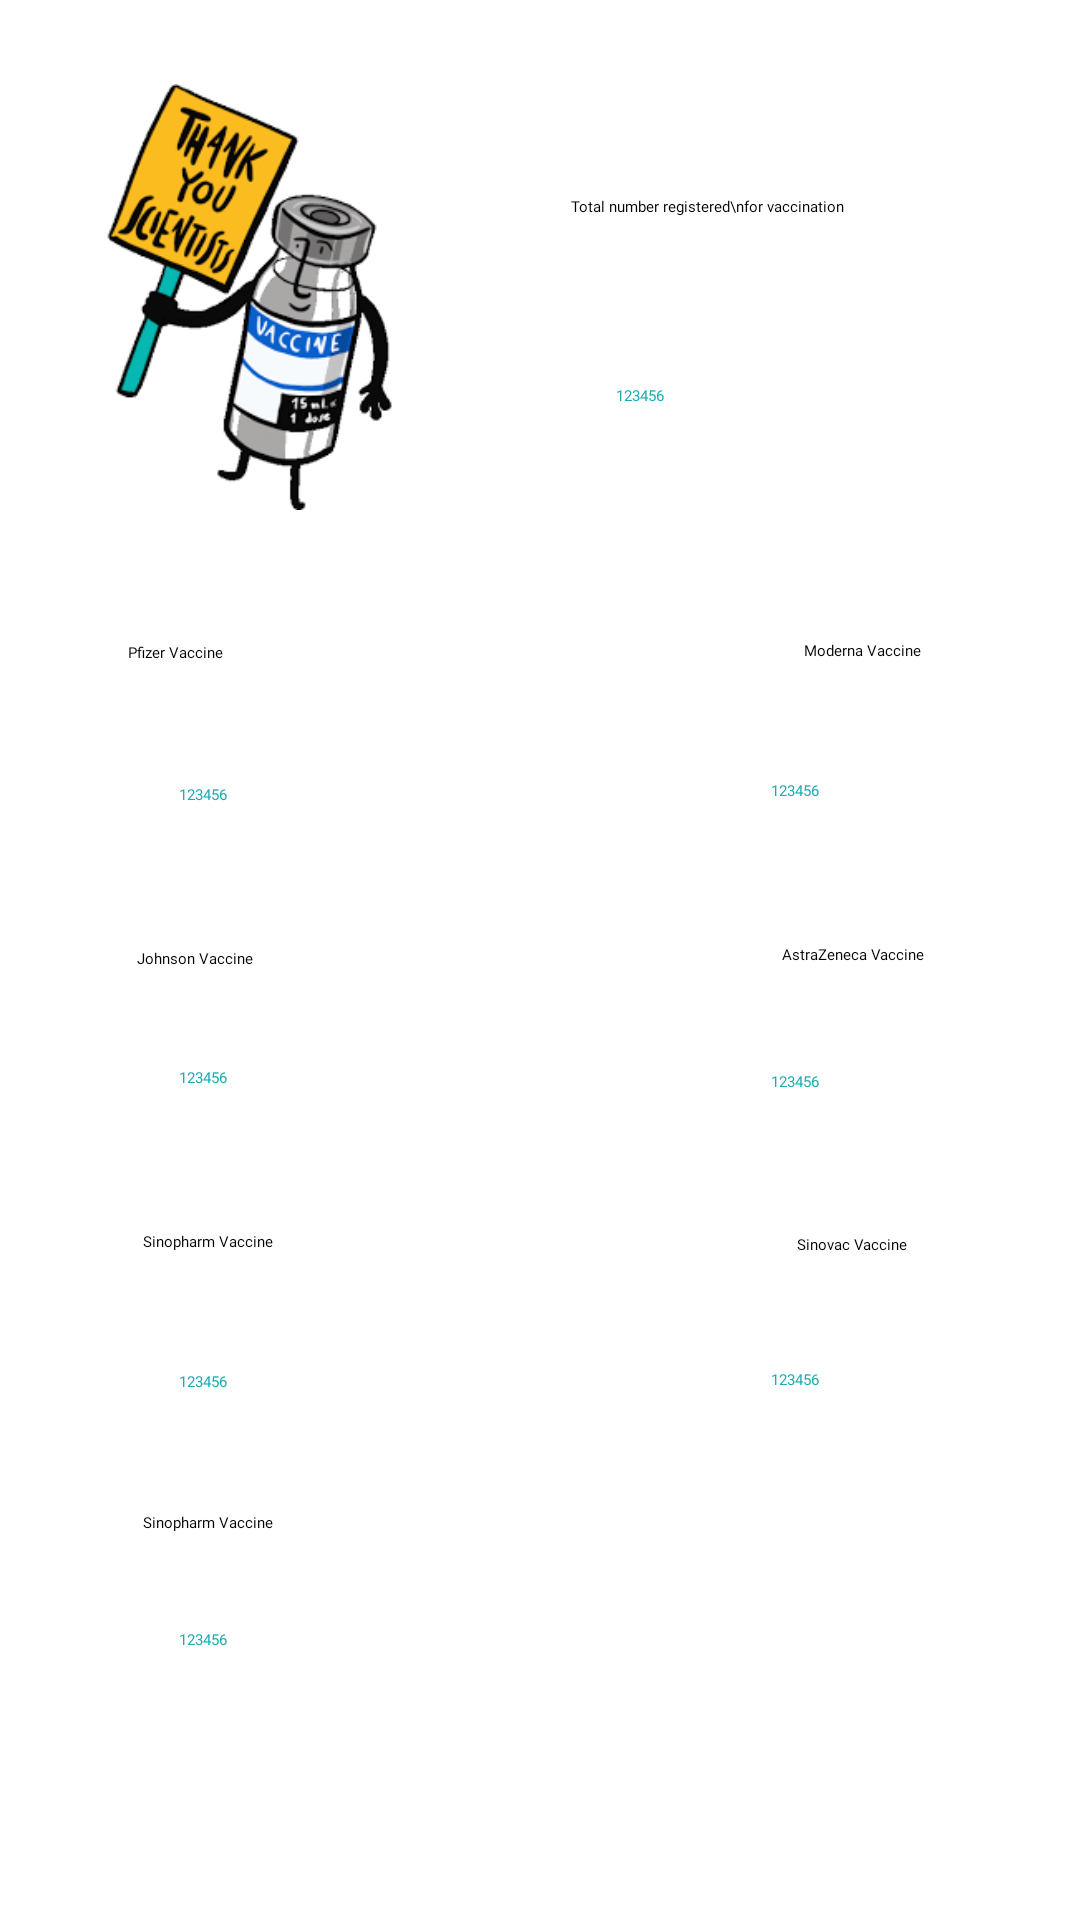

Write the Android layout XML for this screen, with the resource values it uses.
<!-- AndroidManifest.xml: application theme Theme.COVID19VaccinationApp -->
<!-- res/layout/fragment_treci.xml -->
<?xml version="1.0" encoding="utf-8"?>
<androidx.constraintlayout.widget.ConstraintLayout xmlns:android="http://schemas.android.com/apk/res/android"
    xmlns:app="http://schemas.android.com/apk/res-auto"
    xmlns:tools="http://schemas.android.com/tools"
    android:layout_width="match_parent"
    android:layout_height="match_parent"
    tools:context=".fragments.welcomeFragments.TreciFragment">

    <TextView
        android:id="@+id/ispis_8"
        android:layout_width="wrap_content"
        android:layout_height="wrap_content"
        android:fontFamily="@font/alfa_slab_one"
        android:text="123456"
        android:textColor="@color/blue"
        app:layout_constraintBottom_toBottomOf="parent"
        app:layout_constraintEnd_toEndOf="parent"
        app:layout_constraintHorizontal_bias="0.173"
        app:layout_constraintStart_toStartOf="parent"
        app:layout_constraintTop_toTopOf="parent"
        app:layout_constraintVertical_bias="0.858" />

    <TextView
        android:id="@+id/textView37"
        android:layout_width="wrap_content"
        android:layout_height="wrap_content"
        android:fontFamily="@font/alfa_slab_one"
        android:text="Sinopharm Vaccine"
        android:textColor="@color/black"
        app:layout_constraintBottom_toBottomOf="parent"
        app:layout_constraintEnd_toEndOf="parent"
        app:layout_constraintHorizontal_bias="0.15"
        app:layout_constraintStart_toStartOf="parent"
        app:layout_constraintTop_toTopOf="parent"
        app:layout_constraintVertical_bias="0.648" />

    <TextView
        android:id="@+id/ispis_7"
        android:layout_width="wrap_content"
        android:layout_height="wrap_content"
        android:fontFamily="@font/alfa_slab_one"
        android:text="123456"
        android:textColor="@color/blue"
        app:layout_constraintBottom_toBottomOf="parent"
        app:layout_constraintEnd_toEndOf="parent"
        app:layout_constraintHorizontal_bias="0.747"
        app:layout_constraintStart_toStartOf="parent"
        app:layout_constraintTop_toTopOf="parent"
        app:layout_constraintVertical_bias="0.721" />

    <TextView
        android:id="@+id/ispis_6"
        android:layout_width="wrap_content"
        android:layout_height="wrap_content"
        android:fontFamily="@font/alfa_slab_one"
        android:text="123456"
        android:textColor="@color/blue"
        app:layout_constraintBottom_toBottomOf="parent"
        app:layout_constraintEnd_toEndOf="parent"
        app:layout_constraintHorizontal_bias="0.173"
        app:layout_constraintStart_toStartOf="parent"
        app:layout_constraintTop_toTopOf="parent"
        app:layout_constraintVertical_bias="0.722" />

    <TextView
        android:id="@+id/textView36"
        android:layout_width="wrap_content"
        android:layout_height="wrap_content"
        android:fontFamily="@font/alfa_slab_one"
        android:text="Johnson Vaccine"
        android:textColor="@color/black"
        app:layout_constraintBottom_toBottomOf="parent"
        app:layout_constraintEnd_toEndOf="parent"
        app:layout_constraintHorizontal_bias="0.142"
        app:layout_constraintStart_toStartOf="parent"
        app:layout_constraintTop_toTopOf="parent"
        app:layout_constraintVertical_bias="0.499" />

    <TextView
        android:id="@+id/textView35"
        android:layout_width="wrap_content"
        android:layout_height="wrap_content"
        android:fontFamily="@font/alfa_slab_one"
        android:text="Sinopharm Vaccine"
        android:textColor="@color/black"
        app:layout_constraintBottom_toBottomOf="parent"
        app:layout_constraintEnd_toEndOf="parent"
        app:layout_constraintHorizontal_bias="0.15"
        app:layout_constraintStart_toStartOf="parent"
        app:layout_constraintTop_toTopOf="parent"
        app:layout_constraintVertical_bias="0.796" />

    <TextView
        android:id="@+id/ispis_4"
        android:layout_width="wrap_content"
        android:layout_height="wrap_content"
        android:fontFamily="@font/alfa_slab_one"
        android:text="123456"
        android:textColor="@color/blue"
        app:layout_constraintBottom_toBottomOf="parent"
        app:layout_constraintEnd_toEndOf="parent"
        app:layout_constraintHorizontal_bias="0.173"
        app:layout_constraintStart_toStartOf="parent"
        app:layout_constraintTop_toTopOf="parent"
        app:layout_constraintVertical_bias="0.562" />

    <TextView
        android:id="@+id/ispis_5"
        android:layout_width="wrap_content"
        android:layout_height="wrap_content"
        android:fontFamily="@font/alfa_slab_one"
        android:text="123456"
        android:textColor="@color/blue"
        app:layout_constraintBottom_toBottomOf="parent"
        app:layout_constraintEnd_toEndOf="parent"
        app:layout_constraintHorizontal_bias="0.747"
        app:layout_constraintStart_toStartOf="parent"
        app:layout_constraintTop_toTopOf="parent"
        app:layout_constraintVertical_bias="0.564" />

    <TextView
        android:id="@+id/textView33"
        android:layout_width="wrap_content"
        android:layout_height="wrap_content"
        android:fontFamily="@font/alfa_slab_one"
        android:text="AstraZeneca Vaccine"
        android:textColor="@color/black"
        app:layout_constraintBottom_toBottomOf="parent"
        app:layout_constraintEnd_toEndOf="parent"
        app:layout_constraintHorizontal_bias="0.835"
        app:layout_constraintStart_toStartOf="parent"
        app:layout_constraintTop_toTopOf="parent"
        app:layout_constraintVertical_bias="0.497" />

    <TextView
        android:id="@+id/textView31"
        android:layout_width="wrap_content"
        android:layout_height="wrap_content"
        android:fontFamily="@font/alfa_slab_one"
        android:text="Sinovac Vaccine"
        android:textColor="@color/black"
        app:layout_constraintBottom_toBottomOf="parent"
        app:layout_constraintEnd_toEndOf="parent"
        app:layout_constraintHorizontal_bias="0.823"
        app:layout_constraintStart_toStartOf="parent"
        app:layout_constraintTop_toTopOf="parent"
        app:layout_constraintVertical_bias="0.65" />

    <TextView
        android:id="@+id/ispis_3"
        android:layout_width="wrap_content"
        android:layout_height="wrap_content"
        android:fontFamily="@font/alfa_slab_one"
        android:text="123456"
        android:textColor="@color/blue"
        app:layout_constraintBottom_toBottomOf="parent"
        app:layout_constraintEnd_toEndOf="parent"
        app:layout_constraintHorizontal_bias="0.747"
        app:layout_constraintStart_toStartOf="parent"
        app:layout_constraintTop_toTopOf="parent"
        app:layout_constraintVertical_bias="0.411" />

    <TextView
        android:id="@+id/ispis_2"
        android:layout_width="wrap_content"
        android:layout_height="wrap_content"
        android:fontFamily="@font/alfa_slab_one"
        android:text="123456"
        android:textColor="@color/blue"
        app:layout_constraintBottom_toBottomOf="parent"
        app:layout_constraintEnd_toEndOf="parent"
        app:layout_constraintHorizontal_bias="0.173"
        app:layout_constraintStart_toStartOf="parent"
        app:layout_constraintTop_toTopOf="parent"
        app:layout_constraintVertical_bias="0.413" />

    <TextView
        android:id="@+id/textView29"
        android:layout_width="wrap_content"
        android:layout_height="wrap_content"
        android:fontFamily="@font/alfa_slab_one"
        android:text="Moderna Vaccine"
        android:textColor="@color/black"
        app:layout_constraintBottom_toBottomOf="parent"
        app:layout_constraintEnd_toEndOf="parent"
        app:layout_constraintHorizontal_bias="0.835"
        app:layout_constraintStart_toStartOf="parent"
        app:layout_constraintTop_toTopOf="parent"
        app:layout_constraintVertical_bias="0.337" />

    <TextView
        android:id="@+id/textView27"
        android:layout_width="wrap_content"
        android:layout_height="wrap_content"
        android:fontFamily="@font/alfa_slab_one"
        android:text="Pfizer Vaccine"
        android:textColor="@color/black"
        app:layout_constraintBottom_toBottomOf="parent"
        app:layout_constraintEnd_toEndOf="parent"
        app:layout_constraintHorizontal_bias="0.13"
        app:layout_constraintStart_toStartOf="parent"
        app:layout_constraintTop_toTopOf="parent"
        app:layout_constraintVertical_bias="0.338" />

    <ImageView
        android:id="@+id/imageView11"
        android:layout_width="109dp"
        android:layout_height="142dp"
        android:src="@drawable/images"
        app:layout_constraintBottom_toBottomOf="parent"
        app:layout_constraintEnd_toEndOf="parent"
        app:layout_constraintHorizontal_bias="0.096"
        app:layout_constraintStart_toStartOf="parent"
        app:layout_constraintTop_toTopOf="parent"
        app:layout_constraintVertical_bias="0.056" />

    <TextView
        android:id="@+id/textView24"
        android:layout_width="wrap_content"
        android:layout_height="wrap_content"
        android:fontFamily="@font/alfa_slab_one"
        android:text="Total number registered\nfor vaccination"
        android:textColor="@color/black"
        app:layout_constraintBottom_toBottomOf="parent"
        app:layout_constraintEnd_toEndOf="parent"
        app:layout_constraintHorizontal_bias="0.707"
        app:layout_constraintStart_toStartOf="parent"
        app:layout_constraintTop_toTopOf="parent"
        app:layout_constraintVertical_bias="0.103" />

    <TextView
        android:id="@+id/ispis1"
        android:layout_width="wrap_content"
        android:layout_height="wrap_content"
        android:fontFamily="@font/alfa_slab_one"
        android:text="123456"
        android:textColor="@color/blue"
        app:layout_constraintBottom_toBottomOf="parent"
        app:layout_constraintEnd_toEndOf="parent"
        app:layout_constraintHorizontal_bias="0.597"
        app:layout_constraintStart_toStartOf="parent"
        app:layout_constraintTop_toTopOf="parent"
        app:layout_constraintVertical_bias="0.203" />
</androidx.constraintlayout.widget.ConstraintLayout>
<!-- resources referenced by this layout -->
<resources>
  <color name="black">#FF000000</color>
  <color name="blue">#1bacb1</color>
  <!-- drawable images: png bitmap (drawable, 11455 bytes) -->
  <style name="Theme.COVID19VaccinationApp" parent="Theme.Design.Light">
          <item name="colorPrimary">@color/blue</item>
          <item name="colorPrimaryVariant">@color/purple_700</item>
          <item name="colorOnPrimary">@color/white</item>
          
          <item name="colorSecondary">@color/teal_200</item>
          <item name="colorSecondaryVariant">@color/teal_700</item>
          <item name="colorOnSecondary">@color/black</item>
      </style>
  <color name="purple_700">#FF3700B3</color>
  <color name="white">#FFFFFFFF</color>
  <color name="teal_200">#FF03DAC5</color>
  <color name="teal_700">#FF018786</color>
</resources>
